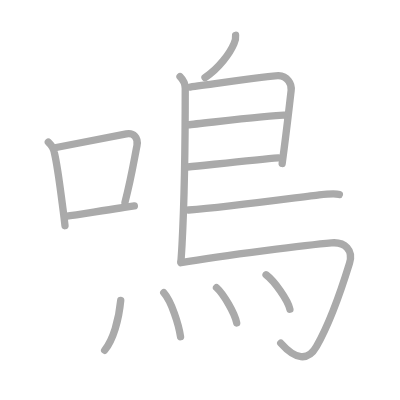
t = 0.00 s
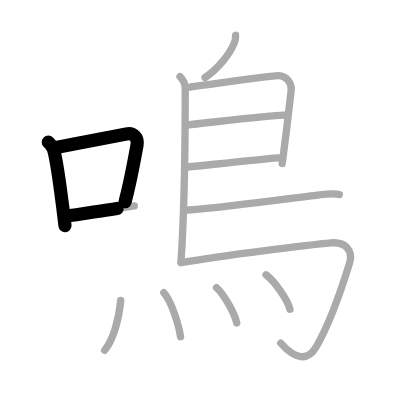
t = 2.75 s
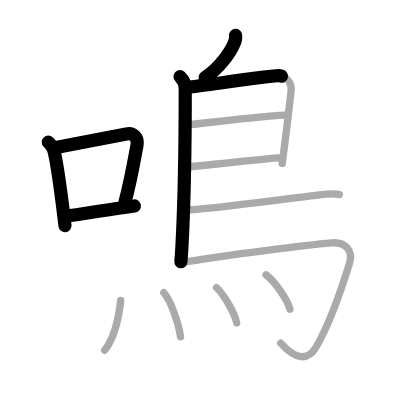
t = 5.50 s
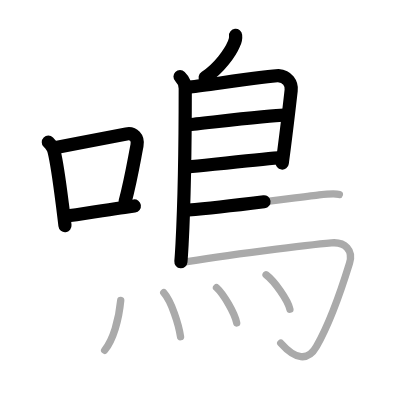
t = 8.50 s
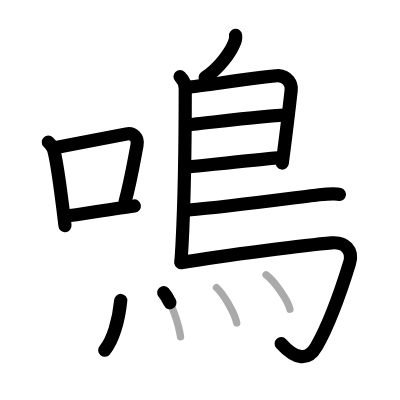
t = 11.25 s
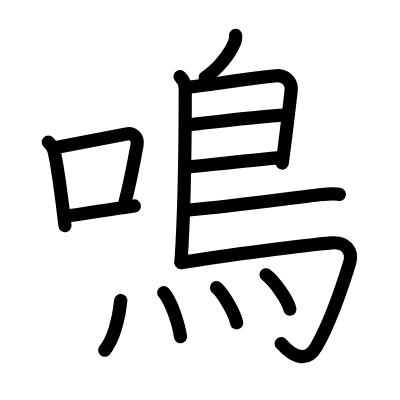
t = 14.00 s

The animated SVG that drew these frames (rendered in a browser with its animation timeline set to each time). Animation: 14 SMIL elements (animate=14); one cycle of 14.00 s.

<?xml version="1.0" standalone="no"?>
<!DOCTYPE svg PUBLIC "-//W3C//DTD SVG 1.1//EN"   "http://www.w3.org/Graphics/SVG/1.1/DTD/svg11.dtd">
<svg width="400px" height="400px"  version="1.1" xmlns="http://www.w3.org/2000/svg">
  <defs>
    <marker id="Triangle" viewBox="0 0 10 10" refX="0" refY="5" markerUnits="strokeWidth" markerWidth="3" style="stroke-opacity:0%;fill:#aaaaaa;" markerHeight="2" orient="auto">
      <path d="M 0 0 L 10 5 L 0 10 z" />
    </marker>
    
    <marker id="Arrow" viewBox="0 0 10 10" refX="5" refY="5" markerUnits="strokeWidth" markerWidth="1.8" style="stroke-opacity:0%;fill:#770000;" markerHeight="2" orient="auto">
      <path d="M 0 4 L 6 4 L 4 1 L 10 5 L 4 9 L 6 6 L 0 6 z" />
        <circle cx="5" cy="5" r="5" />
      </marker>
    
    <marker id="TriangleRed" viewBox="0 0 10 10" refX="0" refY="5" markerUnits="strokeWidth" markerWidth="3" style="stroke-opacity:0%;fill:#CC0000;" markerHeight="2" orient="auto">
      <path d="M 0 0 L 10 5 L 0 10 z" />
    </marker>
    
    <marker id="ArrowRed" viewBox="0 0 10 10" refX="5" refY="5" markerUnits="strokeWidth" markerWidth="1.8" style="stroke-opacity:0%;fill:#CC0000;" markerHeight="2" orient="auto">
      <path d="M 0 4 L 6 4 L 4 1 L 10 5 L 4 9 L 6 6 L 0 6 z" />
        <circle cx="5" cy="5" r="5" />
      </marker>
    
  </defs>
  
  <path style="fill:#ffffff; fill-opacity:100%; fill-rule:evenodd; stroke-width:0;" d="M 0 0 L 400px 0 L 400px 400px L 0 400px L 0 0" />

  <g transform="scale(3.6697247706422 3.6697247706422)">
<path style="fill:none; fill-opacity:0%; fill-rule:evenodd; stroke:#aaaaaa; stroke-opacity:100%; stroke-width: 1.5pt; stroke-linejoin:round; stroke-linecap:round;" d="M13.17 38.73c0.93 0.93 1.5 1.9 1.62 2.77c0.92 3.74 1.68 10.13 2.44 16.01c0.18 1.37 0.34 2.72 0.48 4"></path>
<path style="fill:none; fill-opacity:0%; fill-rule:evenodd; stroke:#aaaaaa; stroke-opacity:100%; stroke-width: 1.5pt; stroke-linejoin:round; stroke-linecap:round;" d="M15.29 40.19c6.83-1.31 15.8-3.06 19.14-3.7c1.94-0.37 3.32 1.01 2.9 3.16c-0.89 4.51-1.58 8.97-3.28 15.48"></path>
<path style="fill:none; fill-opacity:0%; fill-rule:evenodd; stroke:#aaaaaa; stroke-opacity:100%; stroke-width: 1.5pt; stroke-linejoin:round; stroke-linecap:round;" d="M17.86 58.94c3.8-0.48 9.58-1.5 14.88-2.26c1.29-0.19 2.59-0.37 3.87-0.55"></path>
<path style="fill:none; fill-opacity:0%; fill-rule:evenodd; stroke:#aaaaaa; stroke-opacity:100%; stroke-width: 1.5pt; stroke-linejoin:round; stroke-linecap:round;" d="M64.2 9.62c0.08 0.79-0.07 1.54-0.43 2.25c-1.1 2.6-4.06 6.73-7.91 9.27"></path>
<path style="fill:none; fill-opacity:0%; fill-rule:evenodd; stroke:#aaaaaa; stroke-opacity:100%; stroke-width: 1.5pt; stroke-linejoin:round; stroke-linecap:round;" d="M49.06 20.86c0.85 0.85 1.42 1.76 1.42 3.23c0 6.34-0.18 29.3-0.87 42.42c-0.1 1.81-0.2 3.45-0.32 4.86"></path>
<path style="fill:none; fill-opacity:0%; fill-rule:evenodd; stroke:#aaaaaa; stroke-opacity:100%; stroke-width: 1.5pt; stroke-linejoin:round; stroke-linecap:round;" d="M51.81 23.72c6.73-0.87 22.73-3.18 24.02-3.1c2.51 0.16 3.73 2.15 3.51 4.01c-0.12 0.99-0.84 7.61-1.91 15.86c-0.17 1.32-0.35 2.68-0.54 4.06"></path>
<path style="fill:none; fill-opacity:0%; fill-rule:evenodd; stroke:#aaaaaa; stroke-opacity:100%; stroke-width: 1.5pt; stroke-linejoin:round; stroke-linecap:round;" d="M51.22 34c4.03-0.37 23.87-2.75 26.28-2.6"></path>
<path style="fill:none; fill-opacity:0%; fill-rule:evenodd; stroke:#aaaaaa; stroke-opacity:100%; stroke-width: 1.5pt; stroke-linejoin:round; stroke-linecap:round;" d="M51.12 45.51c6.25-0.63 18.88-2.01 24.74-2.5"></path>
<path style="fill:none; fill-opacity:0%; fill-rule:evenodd; stroke:#aaaaaa; stroke-opacity:100%; stroke-width: 1.5pt; stroke-linejoin:round; stroke-linecap:round;" d="M51.36 57.22c10.98-0.84 30.89-3.61 35.6-4.14c1.65-0.18 4.68-0.35 5.52-0.1"></path>
<path style="fill:none; fill-opacity:0%; fill-rule:evenodd; stroke:#aaaaaa; stroke-opacity:100%; stroke-width: 1.5pt; stroke-linejoin:round; stroke-linecap:round;" d="M49.3 71.59c11.95-2.09 35.4-4.92 41.04-5.41c3.67-0.32 6 1.99 4.9 5.55c-2.62 8.51-5.62 16.76-9.01 22.7C83.92 98.52 80.5 98 76.5 93.5"></path>
<path style="fill:none; fill-opacity:0%; fill-rule:evenodd; stroke:#aaaaaa; stroke-opacity:100%; stroke-width: 1.5pt; stroke-linejoin:round; stroke-linecap:round;" d="M32.9 81.88c-0.52 5.37-2.07 10.78-4.38 13.57"></path>
<path style="fill:none; fill-opacity:0%; fill-rule:evenodd; stroke:#aaaaaa; stroke-opacity:100%; stroke-width: 1.5pt; stroke-linejoin:round; stroke-linecap:round;" d="M44.62 79.75c2.08 2.35 4.06 8.54 4.58 12"></path>
<path style="fill:none; fill-opacity:0%; fill-rule:evenodd; stroke:#aaaaaa; stroke-opacity:100%; stroke-width: 1.5pt; stroke-linejoin:round; stroke-linecap:round;" d="M59 78.38c1.94 1.75 5.01 7.04 5.5 9.62"></path>
<path style="fill:none; fill-opacity:0%; fill-rule:evenodd; stroke:#aaaaaa; stroke-opacity:100%; stroke-width: 1.5pt; stroke-linejoin:round; stroke-linecap:round;" d="M72.5 74.88c2.29 1.72 5.92 6.86 6.5 9.38"></path>

<path style="fill:none; fill-opacity:0%; fill-rule:evenodd; stroke:#000000; stroke-opacity:100%; stroke-width: 2.7pt; stroke-linejoin:round; stroke-linecap:round;" d="M13.17 38.73c0.93 0.93 1.5 1.9 1.62 2.77c0.92 3.74 1.68 10.13 2.44 16.01c0.18 1.37 0.34 2.72 0.48 4" pathLength="100" stroke-dashoffset="100" stroke-dasharray="100 105"><animate id="dashAnim1" attributeName="stroke-dashoffset" from="100" to="0" dur="1s" calcMode="linear" fill="freeze"/></path>
<path style="fill:none; fill-opacity:0%; fill-rule:evenodd; stroke:#000000; stroke-opacity:100%; stroke-width: 2.7pt; stroke-linejoin:round; stroke-linecap:round;" d="M15.29 40.19c6.83-1.31 15.8-3.06 19.14-3.7c1.94-0.37 3.32 1.01 2.9 3.16c-0.89 4.51-1.58 8.97-3.28 15.48" pathLength="100" stroke-dashoffset="100" stroke-dasharray="100 105"><animate id="dashAnim2" attributeName="stroke-dashoffset" from="100" to="0" dur="1s" calcMode="linear" begin="dashAnim1.end" fill="freeze"/></path>
<path style="fill:none; fill-opacity:0%; fill-rule:evenodd; stroke:#000000; stroke-opacity:100%; stroke-width: 2.7pt; stroke-linejoin:round; stroke-linecap:round;" d="M17.86 58.94c3.8-0.48 9.58-1.5 14.88-2.26c1.29-0.19 2.59-0.37 3.87-0.55" pathLength="100" stroke-dashoffset="100" stroke-dasharray="100 105"><animate id="dashAnim3" attributeName="stroke-dashoffset" from="100" to="0" dur="1s" calcMode="linear" begin="dashAnim2.end" fill="freeze"/></path>
<path style="fill:none; fill-opacity:0%; fill-rule:evenodd; stroke:#000000; stroke-opacity:100%; stroke-width: 2.7pt; stroke-linejoin:round; stroke-linecap:round;" d="M64.2 9.62c0.08 0.79-0.07 1.54-0.43 2.25c-1.1 2.6-4.06 6.73-7.91 9.27" pathLength="100" stroke-dashoffset="100" stroke-dasharray="100 105"><animate id="dashAnim4" attributeName="stroke-dashoffset" from="100" to="0" dur="1s" calcMode="linear" begin="dashAnim3.end" fill="freeze"/></path>
<path style="fill:none; fill-opacity:0%; fill-rule:evenodd; stroke:#000000; stroke-opacity:100%; stroke-width: 2.7pt; stroke-linejoin:round; stroke-linecap:round;" d="M49.06 20.86c0.85 0.85 1.42 1.76 1.42 3.23c0 6.34-0.18 29.3-0.87 42.42c-0.1 1.81-0.2 3.45-0.32 4.86" pathLength="100" stroke-dashoffset="100" stroke-dasharray="100 105"><animate id="dashAnim5" attributeName="stroke-dashoffset" from="100" to="0" dur="1s" calcMode="linear" begin="dashAnim4.end" fill="freeze"/></path>
<path style="fill:none; fill-opacity:0%; fill-rule:evenodd; stroke:#000000; stroke-opacity:100%; stroke-width: 2.7pt; stroke-linejoin:round; stroke-linecap:round;" d="M51.81 23.72c6.73-0.87 22.73-3.18 24.02-3.1c2.51 0.16 3.73 2.15 3.51 4.01c-0.12 0.99-0.84 7.61-1.91 15.86c-0.17 1.32-0.35 2.68-0.54 4.06" pathLength="100" stroke-dashoffset="100" stroke-dasharray="100 105"><animate id="dashAnim6" attributeName="stroke-dashoffset" from="100" to="0" dur="1s" calcMode="linear" begin="dashAnim5.end" fill="freeze"/></path>
<path style="fill:none; fill-opacity:0%; fill-rule:evenodd; stroke:#000000; stroke-opacity:100%; stroke-width: 2.7pt; stroke-linejoin:round; stroke-linecap:round;" d="M51.22 34c4.03-0.37 23.87-2.75 26.28-2.6" pathLength="100" stroke-dashoffset="100" stroke-dasharray="100 105"><animate id="dashAnim7" attributeName="stroke-dashoffset" from="100" to="0" dur="1s" calcMode="linear" begin="dashAnim6.end" fill="freeze"/></path>
<path style="fill:none; fill-opacity:0%; fill-rule:evenodd; stroke:#000000; stroke-opacity:100%; stroke-width: 2.7pt; stroke-linejoin:round; stroke-linecap:round;" d="M51.12 45.51c6.25-0.63 18.88-2.01 24.74-2.5" pathLength="100" stroke-dashoffset="100" stroke-dasharray="100 105"><animate id="dashAnim8" attributeName="stroke-dashoffset" from="100" to="0" dur="1s" calcMode="linear" begin="dashAnim7.end" fill="freeze"/></path>
<path style="fill:none; fill-opacity:0%; fill-rule:evenodd; stroke:#000000; stroke-opacity:100%; stroke-width: 2.7pt; stroke-linejoin:round; stroke-linecap:round;" d="M51.36 57.22c10.98-0.84 30.89-3.61 35.6-4.14c1.65-0.18 4.68-0.35 5.52-0.1" pathLength="100" stroke-dashoffset="100" stroke-dasharray="100 105"><animate id="dashAnim9" attributeName="stroke-dashoffset" from="100" to="0" dur="1s" calcMode="linear" begin="dashAnim8.end" fill="freeze"/></path>
<path style="fill:none; fill-opacity:0%; fill-rule:evenodd; stroke:#000000; stroke-opacity:100%; stroke-width: 2.7pt; stroke-linejoin:round; stroke-linecap:round;" d="M49.3 71.59c11.95-2.09 35.4-4.92 41.04-5.41c3.67-0.32 6 1.99 4.9 5.55c-2.62 8.51-5.62 16.76-9.01 22.7C83.92 98.52 80.5 98 76.5 93.5" pathLength="100" stroke-dashoffset="100" stroke-dasharray="100 105"><animate id="dashAnim10" attributeName="stroke-dashoffset" from="100" to="0" dur="1s" calcMode="linear" begin="dashAnim9.end" fill="freeze"/></path>
<path style="fill:none; fill-opacity:0%; fill-rule:evenodd; stroke:#000000; stroke-opacity:100%; stroke-width: 2.7pt; stroke-linejoin:round; stroke-linecap:round;" d="M32.9 81.88c-0.52 5.37-2.07 10.78-4.38 13.57" pathLength="100" stroke-dashoffset="100" stroke-dasharray="100 105"><animate id="dashAnim11" attributeName="stroke-dashoffset" from="100" to="0" dur="1s" calcMode="linear" begin="dashAnim10.end" fill="freeze"/></path>
<path style="fill:none; fill-opacity:0%; fill-rule:evenodd; stroke:#000000; stroke-opacity:100%; stroke-width: 2.7pt; stroke-linejoin:round; stroke-linecap:round;" d="M44.62 79.75c2.08 2.35 4.06 8.54 4.58 12" pathLength="100" stroke-dashoffset="100" stroke-dasharray="100 105"><animate id="dashAnim12" attributeName="stroke-dashoffset" from="100" to="0" dur="1s" calcMode="linear" begin="dashAnim11.end" fill="freeze"/></path>
<path style="fill:none; fill-opacity:0%; fill-rule:evenodd; stroke:#000000; stroke-opacity:100%; stroke-width: 2.7pt; stroke-linejoin:round; stroke-linecap:round;" d="M59 78.38c1.94 1.75 5.01 7.04 5.5 9.62" pathLength="100" stroke-dashoffset="100" stroke-dasharray="100 105"><animate id="dashAnim13" attributeName="stroke-dashoffset" from="100" to="0" dur="1s" calcMode="linear" begin="dashAnim12.end" fill="freeze"/></path>
<path style="fill:none; fill-opacity:0%; fill-rule:evenodd; stroke:#000000; stroke-opacity:100%; stroke-width: 2.7pt; stroke-linejoin:round; stroke-linecap:round;" d="M72.5 74.88c2.29 1.72 5.92 6.86 6.5 9.38" pathLength="100" stroke-dashoffset="100" stroke-dasharray="100 105"><animate id="dashAnim14" attributeName="stroke-dashoffset" from="100" to="0" dur="1s" calcMode="linear" begin="dashAnim13.end" fill="freeze"/></path>

</g>

</svg>  
          
